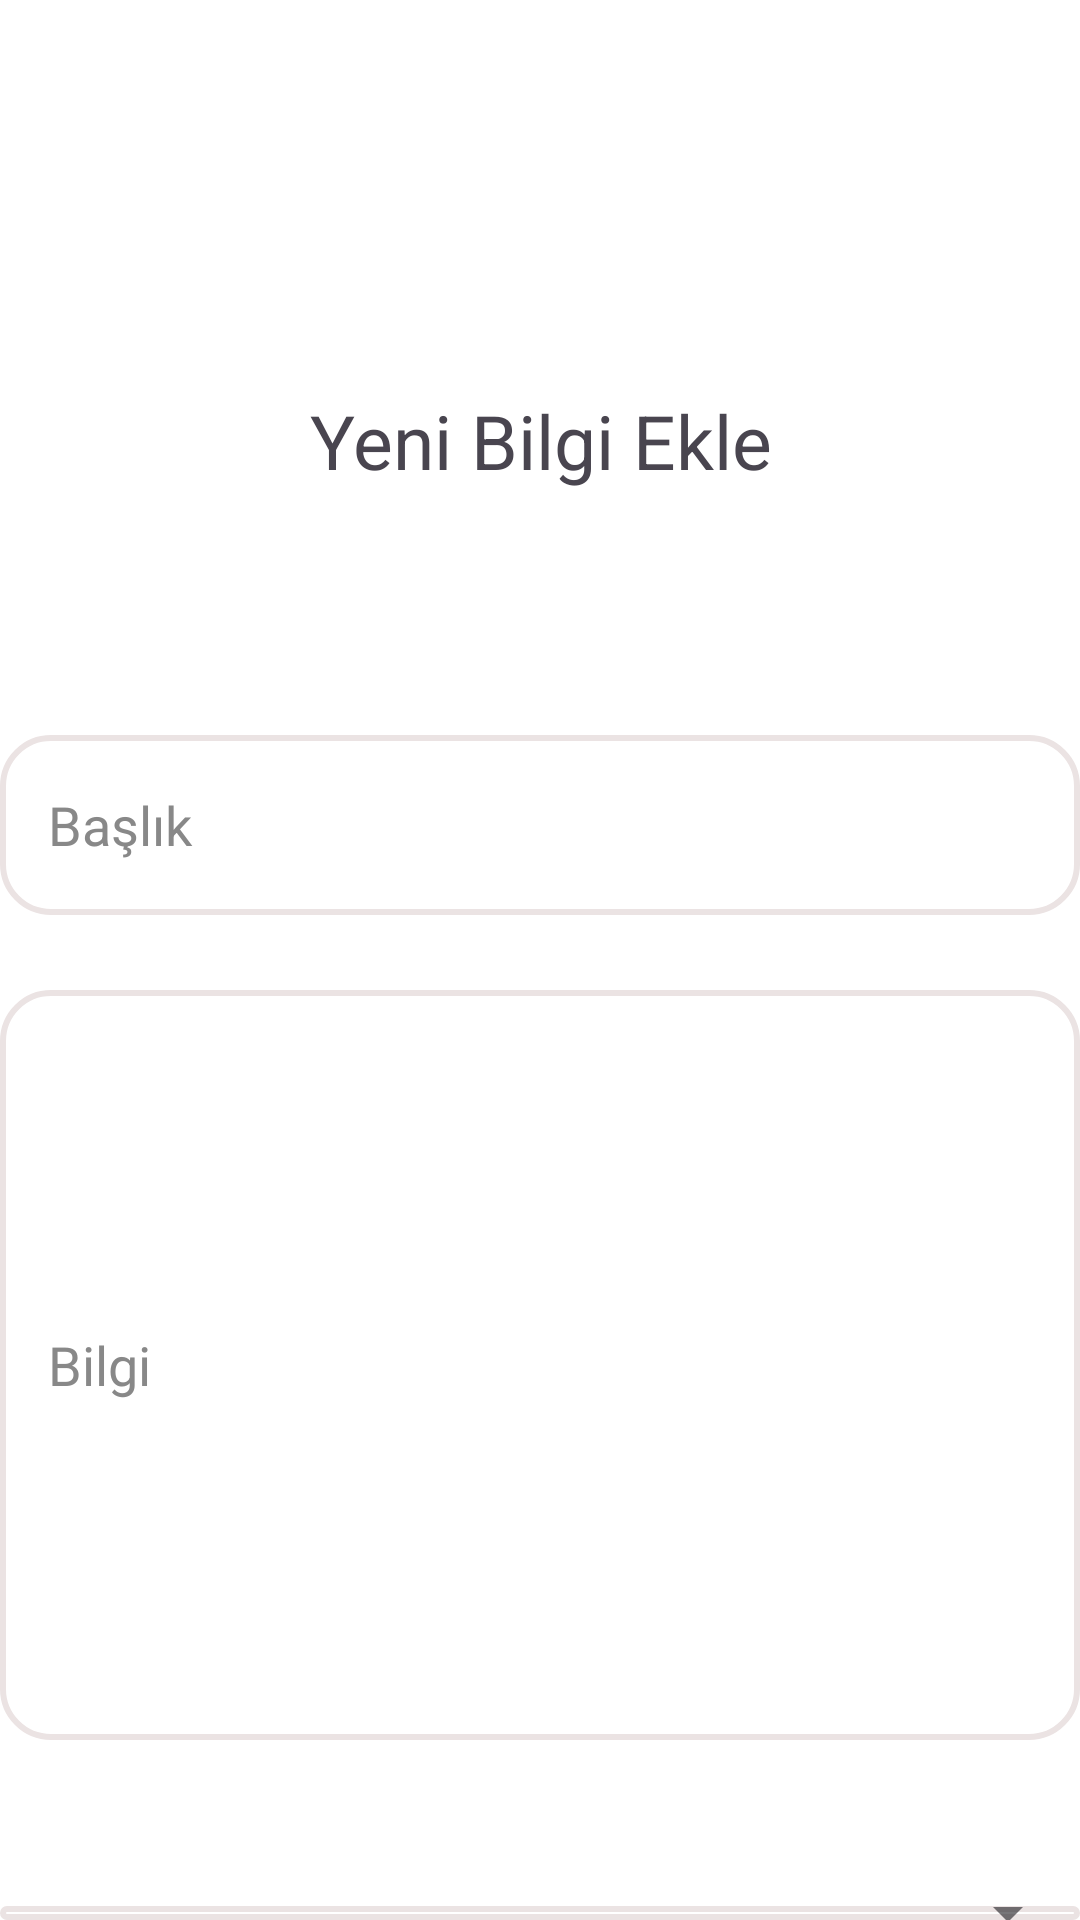

Reconstruct the res/layout file that produces this screen, plus the resources it refers to.
<!-- AndroidManifest.xml: application theme Theme.BilgiPaylasimiApp -->
<!-- res/layout/activity_add_information.xml -->
<?xml version="1.0" encoding="utf-8"?>
<RelativeLayout
    android:layout_width="match_parent"
    android:layout_height="match_parent"
    xmlns:android="http://schemas.android.com/apk/res/android"
    android:id="@+id/main"
    android:background="@color/white">


    <TextView
        android:id="@+id/yeniBilgiText"
        android:layout_width="match_parent"
        android:layout_height="120dp"
        android:text="@string/yeniBilgi"
        android:textAlignment="center"
        android:textSize="25dp"
        android:layout_marginTop="100dp"
        android:paddingTop="30dp"/>



    <EditText
        android:id="@+id/titleField"
        android:layout_width="400dp"
        android:layout_height="60dp"
        android:hint="@string/baslik"
        android:inputType="textCapSentences"
        android:layout_below="@id/yeniBilgiText"
        android:layout_centerInParent="true"
        android:layout_marginTop="25dp"
        android:background="@drawable/custom_edittext_background"
        android:padding="16dp"
        android:textColor="@android:color/black"
        android:textColorHint="#888888"
        android:gravity="start|center_vertical"/>

    <EditText
        android:id="@+id/informationField"
        android:layout_width="400dp"
        android:layout_height="250dp"
        android:hint="@string/bilgi"
        android:layout_below="@id/titleField"
        android:layout_centerInParent="true"
        android:layout_marginTop="25dp"
        android:background="@drawable/custom_edittext_background"
        android:padding="16dp"
        android:textColor="@android:color/black"
        android:textColorHint="#888888"
        android:gravity="start|center_vertical"/>

    <com.google.android.material.textfield.TextInputLayout
        android:id="@+id/category"
        android:layout_width="400dp"
        android:layout_height="wrap_content"
        android:hint="@string/kategori"
        android:layout_below="@id/informationField"
        android:layout_marginTop="50dp"
        android:layout_centerHorizontal="true"

        style="@style/Widget.MaterialComponents.TextInputLayout.OutlinedBox.ExposedDropdownMenu">

        
        <AutoCompleteTextView
            android:id="@+id/auto_complete_field"
            android:layout_width="match_parent"
            android:layout_height="wrap_content"
            android:inputType="none"
            android:background="@drawable/custom_edittext_background"
            />
    </com.google.android.material.textfield.TextInputLayout>
    
    <Button
        android:id="@+id/addInfoButton"
        android:layout_width="150dp"
        android:layout_below="@id/category"
        android:layout_marginTop="25dp"
        android:layout_height="70dp"
        android:text="@string/ekle"
        android:layout_centerInParent="true"
        android:textColor="#7C7A7A"
        android:backgroundTint="#EBEAEA"
        android:padding="16dp"
        android:textSize="18sp"
        android:gravity="center"
       />

</RelativeLayout>
<!-- resources referenced by this layout -->
<resources>
  <color name="white">#FFFFFFFF</color>
  <!-- drawable custom_edittext_background (drawable) -->
  <shape xmlns:android="http://schemas.android.com/apk/res/android">
      <solid android:color="@android:color/white" />
      <corners android:radius="16dp" />
      <stroke
          android:color="@color/gray"
      android:width="2dp" />
  </shape>
  <string name="baslik">Başlık</string>
  <string name="bilgi">Bilgi</string>
  <string name="ekle">Ekle</string>
  <string name="kategori">Kategori</string>
  <string name="yeniBilgi">Yeni Bilgi Ekle</string>
  <style name="Theme.BilgiPaylasimiApp" parent="Base.Theme.BilgiPaylasimiApp" />
  <color name="gray">#EBE3E3</color>
  <style name="Base.Theme.BilgiPaylasimiApp" parent="Theme.Material3.DayNight.NoActionBar">
          
          
      </style>
</resources>
